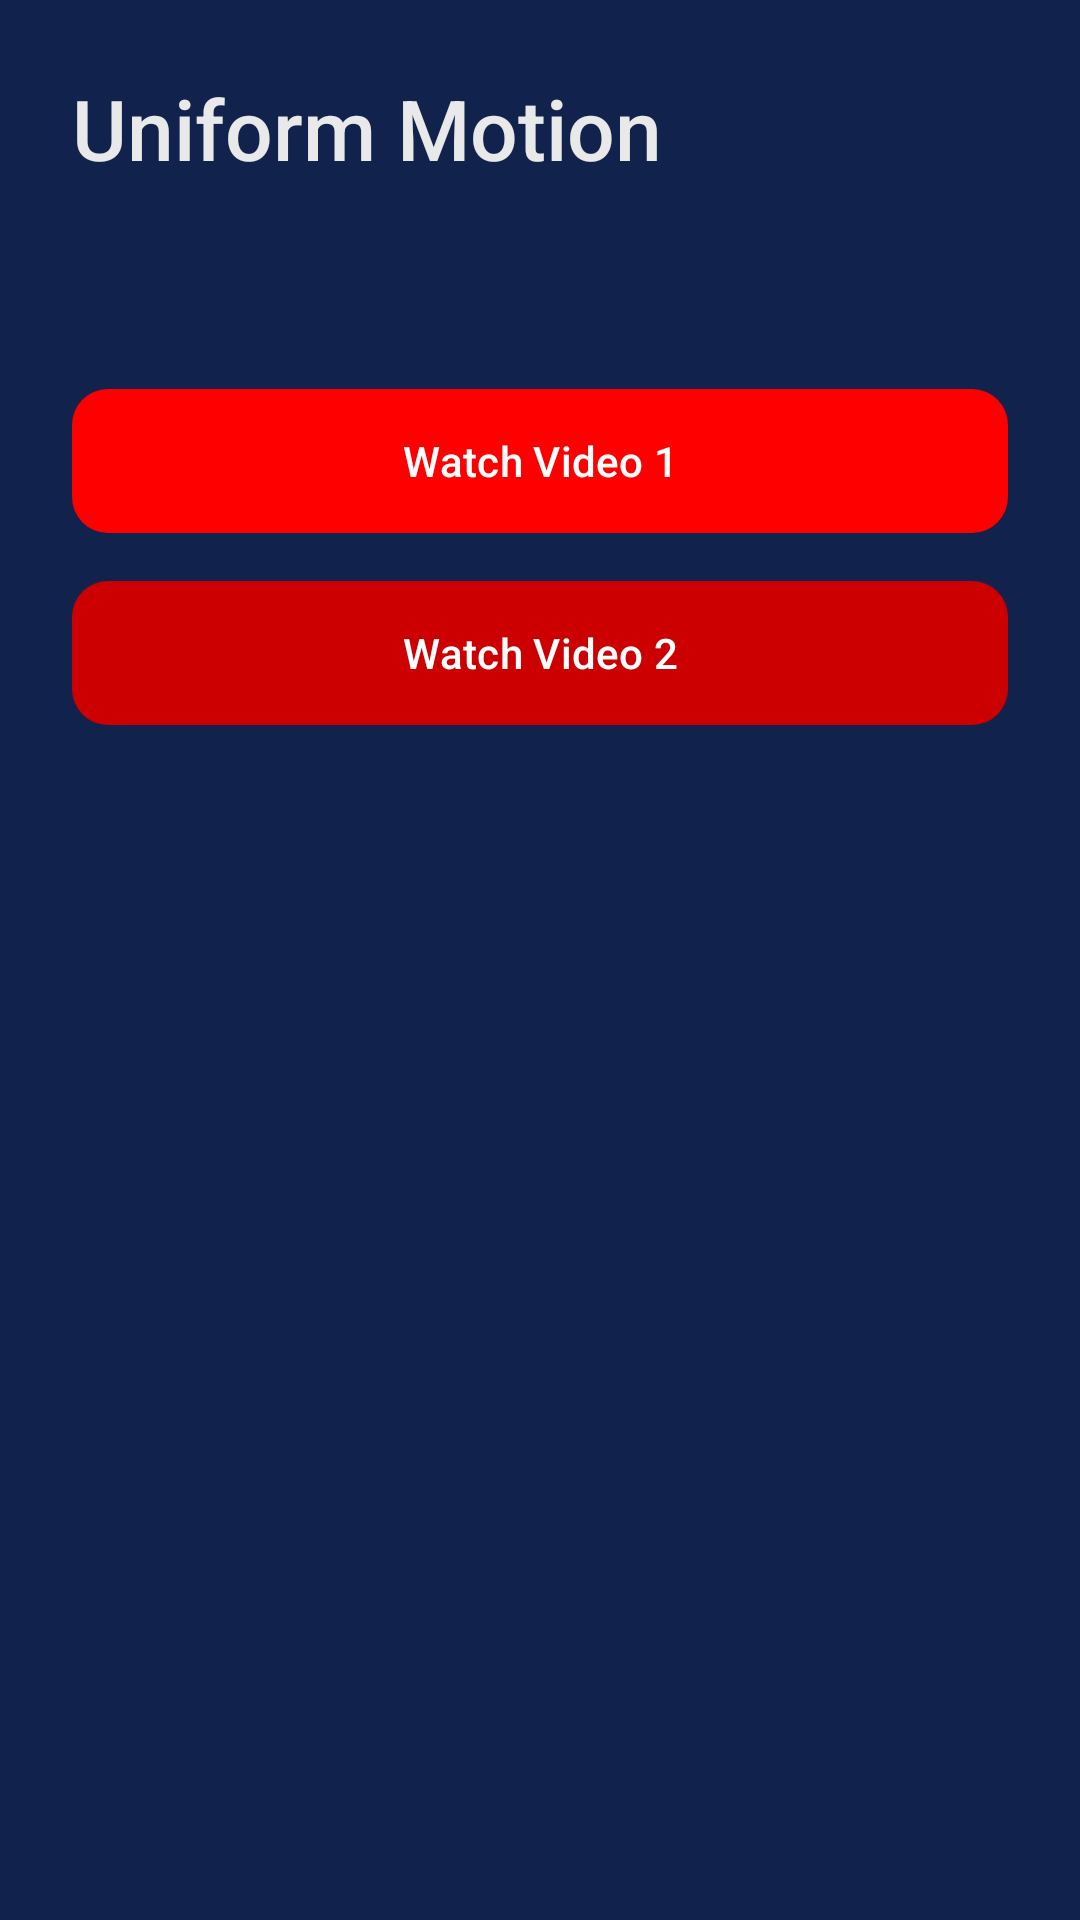

This screen was rendered from an Android layout file. Write that file and the resources it references.
<!-- AndroidManifest.xml: application theme Theme.IBPhysicsAI -->
<!-- res/layout/fragment_topic_detail.xml -->
<?xml version="1.0" encoding="utf-8"?>
<ScrollView xmlns:android="http://schemas.android.com/apk/res/android"
    xmlns:app="http://schemas.android.com/apk/res-auto"
    android:layout_width="match_parent"
    android:layout_height="match_parent"
    android:background="#11234D"
    android:padding="24dp">

    <LinearLayout
        android:orientation="vertical"
        android:layout_width="match_parent"
        android:layout_height="wrap_content">

        <TextView
            android:id="@+id/tvTitle"
            android:layout_width="match_parent"
            android:layout_height="wrap_content"
            android:text="Uniform Motion"
            android:textSize="28sp"
            android:textColor="#E9E9E9"
            android:fontFamily="sans-serif-medium"
            android:layout_marginBottom="24dp"/>

        <TextView
            android:id="@+id/tvContent"
            android:layout_width="match_parent"
            android:layout_height="wrap_content"
            android:textSize="18sp"
            android:textColor="#E9E9E9"
            android:lineSpacingExtra="8dp"
            android:text=""/>

        <com.google.android.material.button.MaterialButton
            android:id="@+id/btnYoutube"
            android:layout_width="match_parent"
            android:layout_height="56dp"
            android:text="Watch Video 1"
            app:backgroundTint="#FF0000"
            app:cornerRadius="12dp"
            android:layout_marginTop="16dp"/>

        <com.google.android.material.button.MaterialButton
            android:id="@+id/btnYoutube2"
            android:layout_width="match_parent"
            android:layout_height="56dp"
            android:text="Watch Video 2"
            app:backgroundTint="#CC0000"
            app:cornerRadius="12dp"
            android:layout_marginTop="8dp"/>
    </LinearLayout>
</ScrollView>
<!-- resources referenced by this layout -->
<resources>
  <style name="Theme.IBPhysicsAI" parent="Base.Theme.IBPhysicsAI" />
  <style name="Base.Theme.IBPhysicsAI" parent="Theme.Material3.DayNight.NoActionBar">
          
          
      </style>
</resources>
